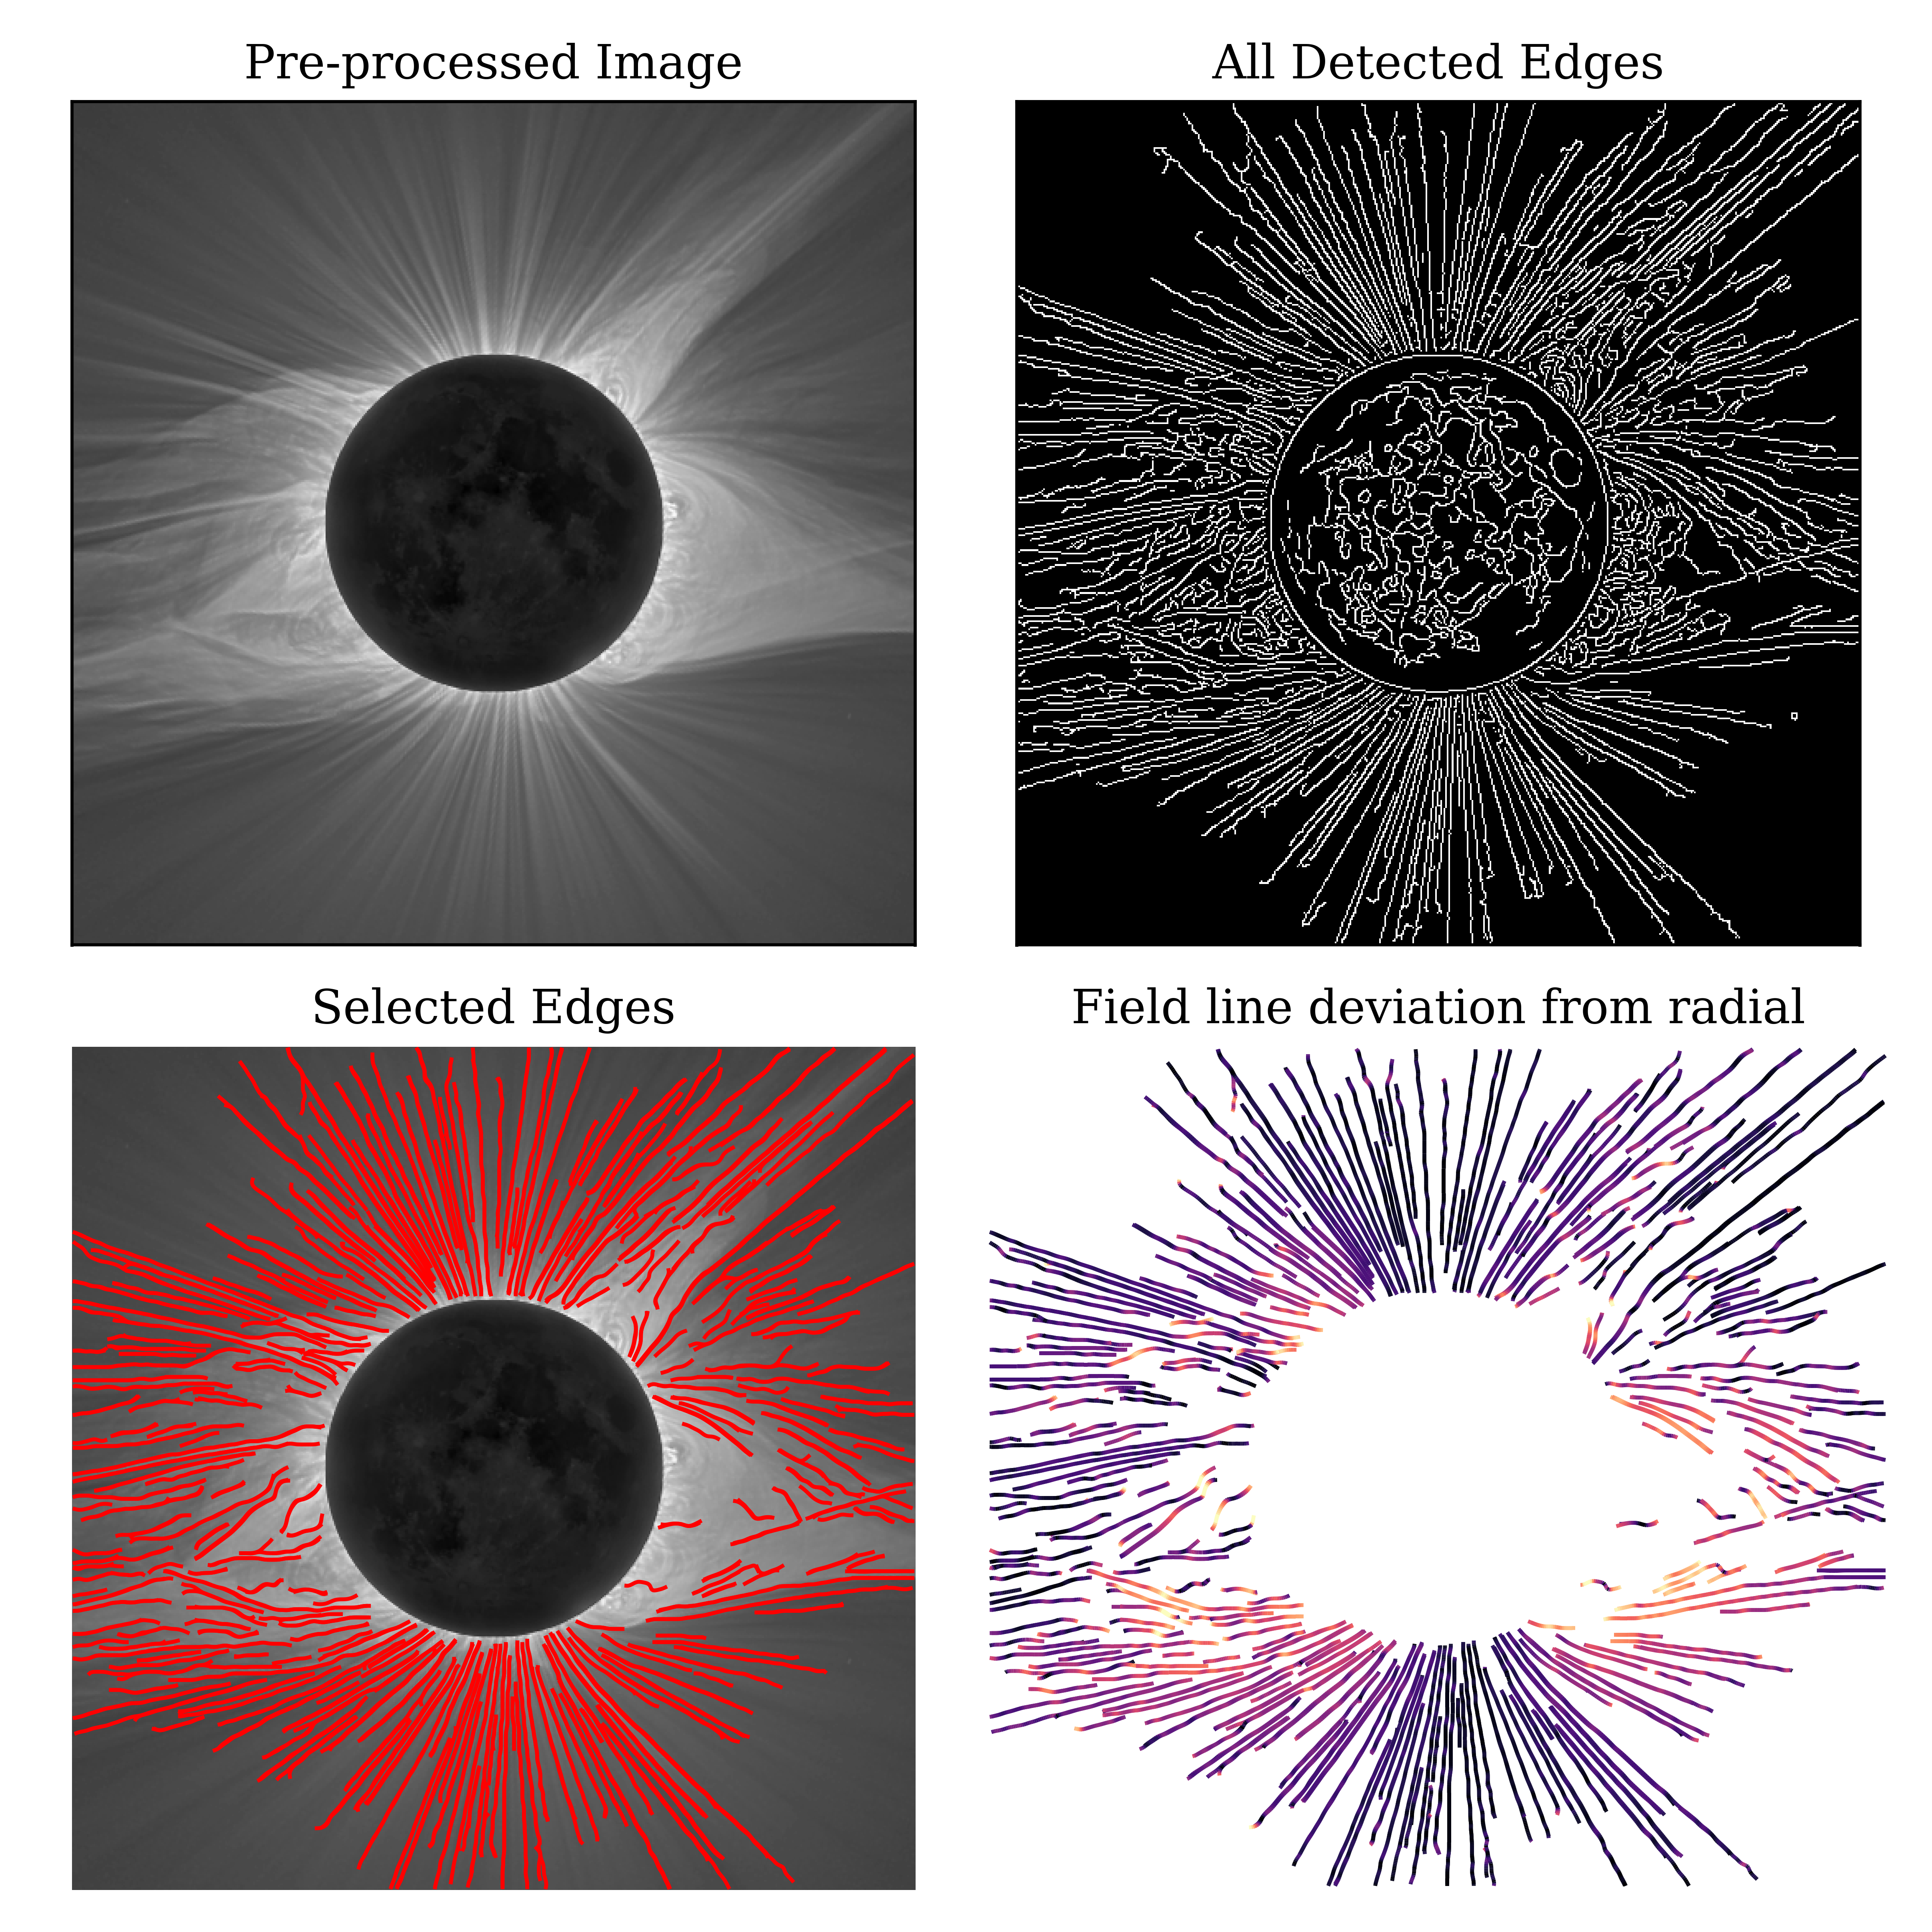

This chart was generated by the following Python code:
#This script is for the comparison of field line shapes, with the ability to generate new fields as it goes, one hopes.
#As the real data is quite messy I think taking the average values in radial and poloidal bins BUT blocking some of them out is probably a good idea.
#That should provide a nicer comparison between the nice eclipses and the nasty eclipses.
#Need to produce a new field line seed distributor too, as just in-plane isn't really up to the job
import matplotlib.pyplot as plt
import numpy as np
import outflowpy
import astropy.constants as const
from astropy.time import Time
import sunpy
import cv2 as cv
from scipy.ndimage import gaussian_filter, gaussian_filter1d
import seaborn as sns
from matplotlib.collections import LineCollection
from matplotlib.colors import Normalize

plt.rcParams.update({
    "text.usetex": False,
    "mathtext.fontset": "cm",  # LaTeX-like Computer Modern
    "font.family": "serif",
})

cmap = sns.color_palette("magma", as_cmap=True)


def determine_monotonic_sections(rs, length_limit = 50):
    #Use this to separate out the bits of field lines which are probably those which we care about. Some may loop back on each other and things, which is undesirable.
    #This just returns the start and end of the longest 'monotonic' section
    section_ends = []
    updown = -1 #Whether it's going up or down. Doesn't really matter overall
    for i, ri in enumerate(rs[:-1]):
        if i == 0:
            section_ends.append(i)
            updown = np.sign(rs[i+1] - rs[i])
        else:
            if np.sign(rs[i+1] - rs[i]) != updown:
                section_ends.append(i)
                updown = np.sign(rs[i+1] - rs[i])
    section_ends.append(len(rs))
    #section_ends are now all the points at which the line changes direction
    #They need to be filtered for noise a bit... Lots of wiggling in some of the lines
    sections = []
    for test_section in range(len(section_ends) - 1):
        if section_ends[test_section+1] - section_ends[test_section] > length_limit:
            sections.append([section_ends[test_section], section_ends[test_section+1]])

    return sections

def find_decent_lines(resolution, image_title, year, doplots = True):
    #Let's run through a load of parameters and see what happens...'
    #Uses the edge detection algorithm to return a list of the lines which are worth having a look at
    def find_radius(x,y):
        #Given coordinates x, y, determine the radius in suns
        x_coord = 5.0*(x - resolution//2)/resolution
        y_coord = 5.0*(y - resolution//2)/resolution
        return np.sqrt(x_coord**2 + y_coord**2)

    all_lines = []
    img = cv.imread(image_title, cv.IMREAD_GRAYSCALE)
    img= cv.resize(img, (resolution , resolution), interpolation=cv.INTER_LINEAR)
    img_original = img.copy()

    smooth_factor = 1
    line_smoothing = 2 #Applies Gaussian filter to the individual lines, to make angle appraisal more accurate
    lowpass_smoothing = 5
    tests = np.linspace(50,1000,1)

    brightness_scale = 105.

    scale_factor = brightness_scale/np.mean(img)
    img = scale_factor*img
    img = gaussian_filter(img.copy(),1)
    img = np.clip(img,0,255)
    img = img.astype(np.uint8)

    t_lower = 60; t_upper = 250
    aperture_size = 5
    edges = cv.Canny(img,t_lower, t_upper, apertureSize = aperture_size, L2gradient = True)

    if doplots:
        fig, axs = plt.subplots(2,2, figsize = (6.9, 6.9))
        axs[0,0].imshow(img_original,cmap = 'gray', rasterized=True)
        axs[0,0].set_title('Pre-processed Image'), axs[0,0].set_xticks([]), axs[0,0].set_yticks([])
        # axs[1].imshow(img, cmap = 'gray')
        # axs[1].set_title('Processed Image'), axs[1].set_xticks([]), axs[1].set_yticks([])
        axs[0,1].imshow(edges, cmap = 'gray', rasterized=True)
        axs[0,1].set_title('All Detected Edges'), axs[0,1].set_xticks([]), axs[0,1].set_yticks([])

    #Look for contours?
    contours, _ = cv.findContours(edges, cv.RETR_EXTERNAL, cv.CHAIN_APPROX_NONE)
    qualities = []  #Invent some kind of measure of the quality of the field lines.
    #Number above a certain length in the outward direction
    eclipse_lines = []
    for ci, contour in enumerate(contours):
        if len(contour) > 1:
            xs, ys = np.array(contour)[:,:,0], np.array(contour)[:,:,1]
            rs = find_radius(xs, ys)
            #Flip y coordinate, because image
            sections = determine_monotonic_sections(rs, length_limit = 0)
            for section in sections:
                #These are the actual ones to plot, and the parameters can be optimised based upon them
                #axs[1].plot(np.arange(section[0], section[1]), rs[section[0]:section[1]])
                dr = np.abs(rs[section[1]-1] - rs[section[0]])
                # if doplots:
                #     axs[1,0].plot(xs[section[0]:section[1]], ys[section[0]:section[1]], c = 'blue', linewidth = 0.1)
                if section[1] - section[0] > 20 and np.max(rs[section[0]:section[1]]) > 1.05 and np.min(rs[section[0]:section[1]]) < 2.45:
                    line_xs = np.array([x[0] for x in xs[section[0]:section[1]]]).astype(float)
                    line_ys = np.array([y[0] for y in ys[section[0]:section[1]]]).astype(float)
                    #Apply smoothing here before saving out.
                    line_xs = gaussian_filter1d(line_xs, sigma = line_smoothing)
                    line_ys = gaussian_filter1d(line_ys, sigma = line_smoothing)
                    eclipse_lines.append([line_xs, line_ys])
                    if doplots:
                        axs[1,0].plot(eclipse_lines[-1][0], eclipse_lines[-1][1], c = 'red', linewidth = 1.0)
                qualities.append(dr)

    qualities = np.array(qualities)
    nabove = len(qualities[qualities > 0.5])
    print('Avg. line length and number of long lines', np.mean(qualities), nabove)
    if doplots:
        axs[1,0].imshow(img_original,cmap = 'gray',vmin=0, vmax = 255, rasterized = True)
        axs[1,0].axis('equal')
        axs[1,0].set_xticks([]); axs[1,0].set_yticks([])
        axs[1,0].set_axis_off()
        axs[1,0].set_title('Selected Edges')

    transformed_lines = []


    def absangle(ang1, ang2):
        #Find the minimum distance between two angles.
        raw_diff = abs(ang1 - ang2)
        if raw_diff > np.pi:
            diff = 2*np.pi - np.pi
        else:
            diff = raw_diff

        if diff < np.pi/2:
            return diff
        else:
            return np.pi - diff

    def pt_to_xy(pt):
        return 5.0*(pt[0] - resolution/2)/resolution, -5.0*(pt[1] - resolution/2)/resolution
    #Determine the radialness of these lines
    for line in eclipse_lines[:]:
        line_xs = 2*2.5*(np.array(line)[0,:] - resolution/2)/resolution
        line_ys = -2*2.5*(np.array(line)[1,:] - resolution/2)/resolution
        xs, ys, cs = [], [], []

        if True:#line_xs[0]**2 + line_ys[0]**2 < line_xs[-1]**2 + line_ys[-1]**2:
            #  #Reverse the direction, for consistency. So they always go outwards. Not really necessary but meh.
            # line[0] = line[0][::-1]
            # line[1] = line[1][::-1]
            #For every point along the line, log the position (do angle from the top, clockwise?. Maybe just arctan2 is best) and the angle
            for i in range(1,len(line[0])-1):

                x, y = pt_to_xy([line[0][i], line[1][i]])
                #x = line[0][i] - resolution/2; y = -1.0*(line[1][i] - resolution/2)
                angle = np.arctan2(y, x)
                x_up, y_up     = pt_to_xy([line[0][i+1], line[1][i+1]])
                x_down, y_down = pt_to_xy([line[0][i-1], line[1][i-1]])

                dx = x_up - x_down
                dy = y_up - y_down
                #Make sure that the angle is always less than pi/2, as it doesn't matter which direction the line was traced.


                #Calculate angle using cosine similarity
                top = np.abs(x*dx + y*dy)
                bottom = np.sqrt(x**2 + y**2)*np.sqrt(dx**2 + dy**2)

                dangle = np.arccos(top/bottom)

                #dangle = np.arctan2(dy, dx) + np.pi #This is the direction. Which could be off by pi/2, I suppose.

                #Pick the angle opposite this if necessary. They should be close
                radial_difference = dangle#absangle(angle, dangle)

                xs.append(x); ys.append(y); cs.append(radial_difference)

        if len(xs) > 0:
            # Normalize color range
            norm = Normalize(0.0, np.pi/3)

            points = np.array([xs, ys]).T.reshape(-1, 1, 2)
            segments = np.concatenate([points[:-1], points[1:]], axis=1)
            # Create LineCollection
            lc = LineCollection(segments, cmap=cmap, norm=norm)
            lc.set_array(cs)            # Assign values for colormap
            lc.set_linewidth(1)
            axs[1,1].add_collection(lc)

    #axs[1,1].scatter(xs, ys, c = cs, s = 0.5, marker = ',', vmin = 0.0, vmax = np.percentile(cs, 98), cmap = cmap)

    if doplots:
        axs[1,1].set_xticks([]); axs[1,1].set_yticks([])
        #axs[1,1].scatter(xs, ys, c = cs, s = 0.1, vmin = 0, vmax = np.percentile(cs, 90))
        axs[1,1].set_title('Field line deviation from radial')
        axs[1,1].set_axis_off()
        axs[1,1].set_xlim(-2.5,2.5)
        axs[1,1].set_ylim(-2.5,2.5)
        plt.tight_layout()
        plt.savefig('7_real_images.png', dpi = 700)
        plt.show()
        plt.close()

    return transformed_lines

def find_real_angle_distribution(eclipse_year, doplots = True):
    r"""
    Produces an array of the average field line angles for a given eclipse year.
    Also outputs a mask of the areas to be ignored as they don't contain enough data, to allow for a fair comparison with the synthetic eclipses
    """
    resolution = 512
    eclipse_image_root = './data/eclipse_images/'
    img_title = f"{eclipse_image_root}{eclipse_year}_eclipse.png"

    fieldlines = find_decent_lines(resolution, img_title, eclipse_year)


years = [2006,2008,2009,2010,2012,2013,2015,2016,2017,2019,2023,2024]

find_real_angle_distribution(2017)
